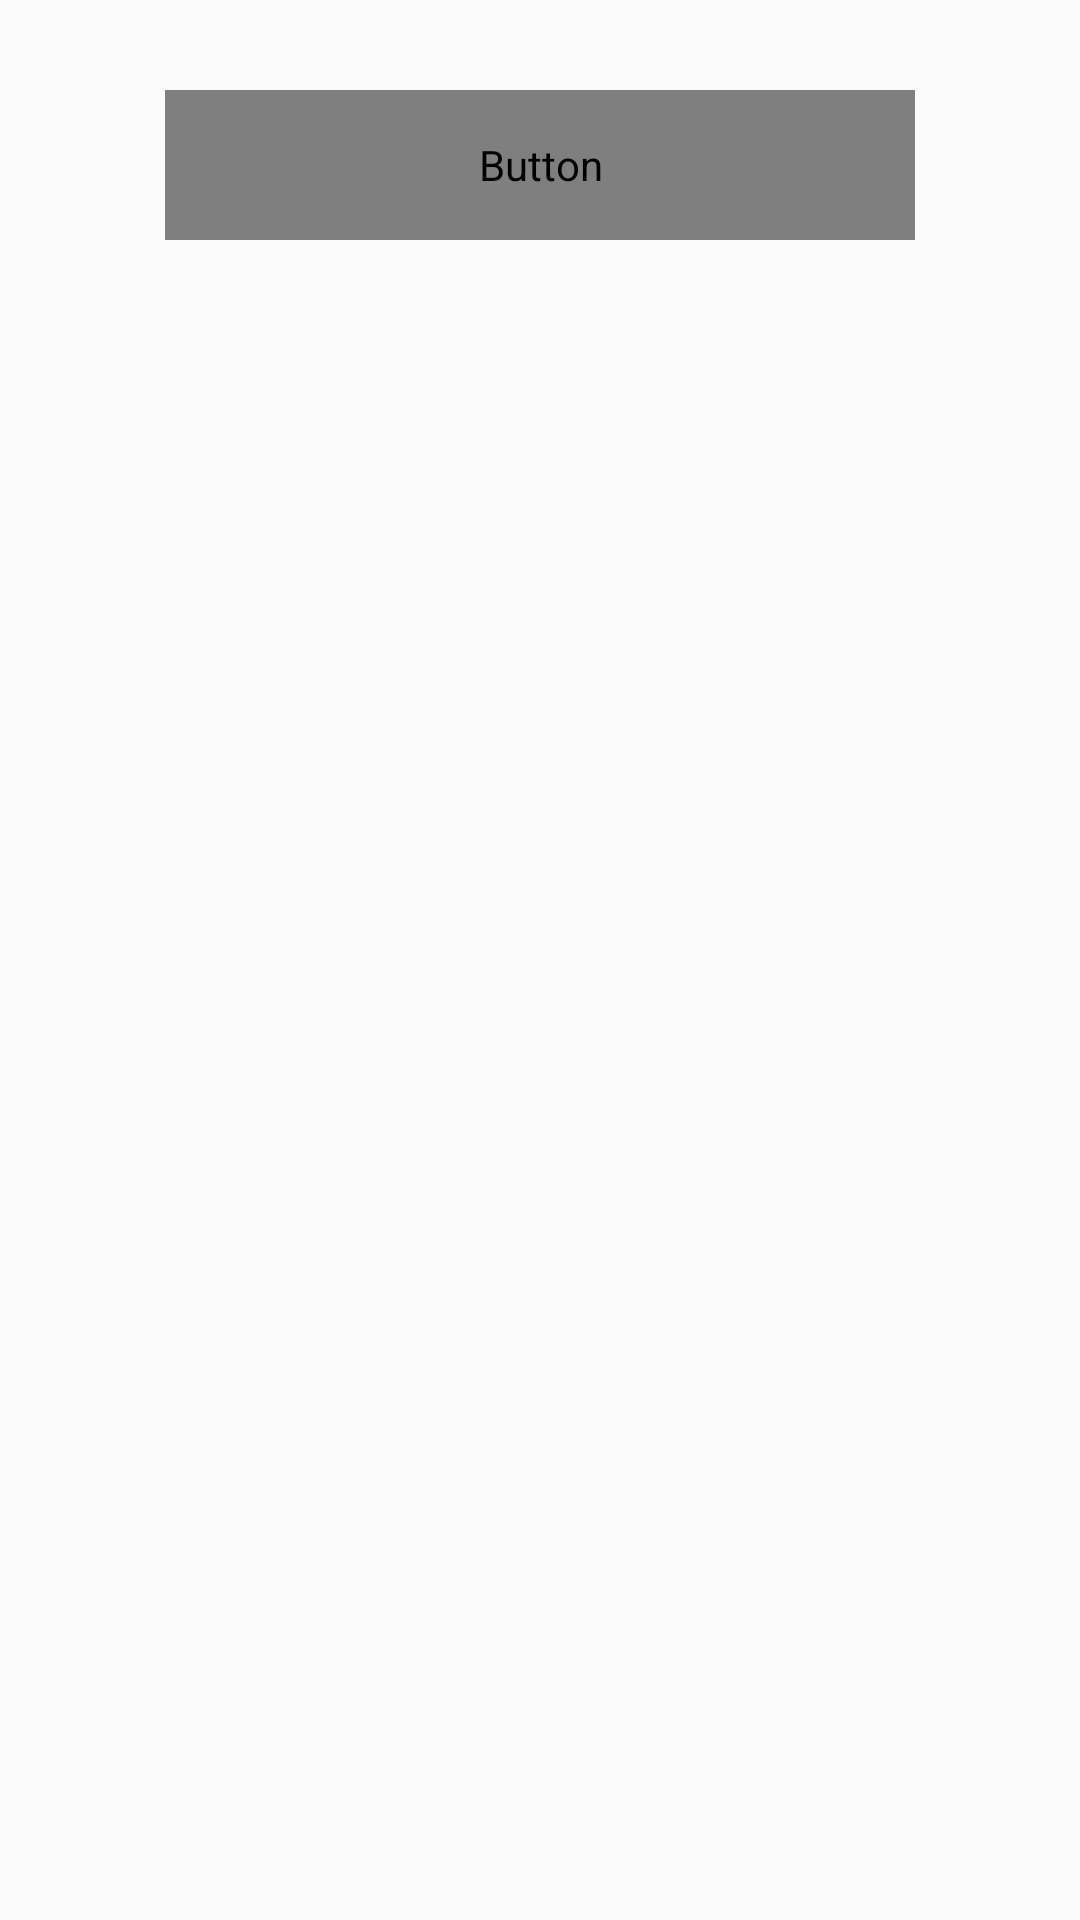

Here is an Android app screen rendered from its layout file. Give the layout XML and the strings, colors and styles it references.
<!-- AndroidManifest.xml: application theme Theme.AppCompat.DayNight.NoActionBar -->
<!-- res/layout/activity_main.xml -->
<?xml version="1.0" encoding="utf-8"?>
<RelativeLayout xmlns:android="http://schemas.android.com/apk/res/android"
    xmlns:app="http://schemas.android.com/apk/res-auto"
    xmlns:tools="http://schemas.android.com/tools"
    android:layout_width="match_parent"
    android:layout_height="match_parent"
    android:background="?attr/colorBackground"
    tools:context=".Activities.MainActivity">

    <LinearLayout
        android:id="@+id/mainContainer"
        android:layout_width="match_parent"
        android:layout_height="wrap_content"
        android:gravity="center|bottom"
        android:orientation="vertical">

        <FrameLayout
            android:id="@+id/content_frame"
            android:layout_width="match_parent"
            android:layout_height="match_parent"
            android:layout_marginBottom="30dp"></FrameLayout>

        <Button
            android:id="@+id/mainBtn"
            android:layout_width="250dp"
            android:layout_height="50dp"
            android:layout_gravity="center_horizontal|bottom"
            android:layout_marginBottom="20dp"
            android:background="@drawable/layout_rounded_corners"
            android:text="Start"
            android:textColor="?attr/colorButtonText" />
    </LinearLayout>
</RelativeLayout>
<!-- resources referenced by this layout -->
<resources>
  <!-- drawable layout_rounded_corners (drawable) -->
  <?xml version="1.0" encoding="utf-8" ?>
  <selector xmlns:android="http://schemas.android.com/apk/res/android">
      <item android:state_pressed="false" >
          <shape>
              <solid
                  android:color="#6bcdfd" />
              <stroke
                  android:width="1px"
                  android:color="#45a9da" />
              <corners android:radius="25dp" />
          </shape>
      </item>
      <item android:state_pressed="true" >
          <shape>
              <solid
                  android:color="#209145" />
              <stroke
                  android:width="1px"
                  android:color="#209145" />
              <corners android:radius="25dp" />
          </shape>
      </item>
  </selector>
</resources>
